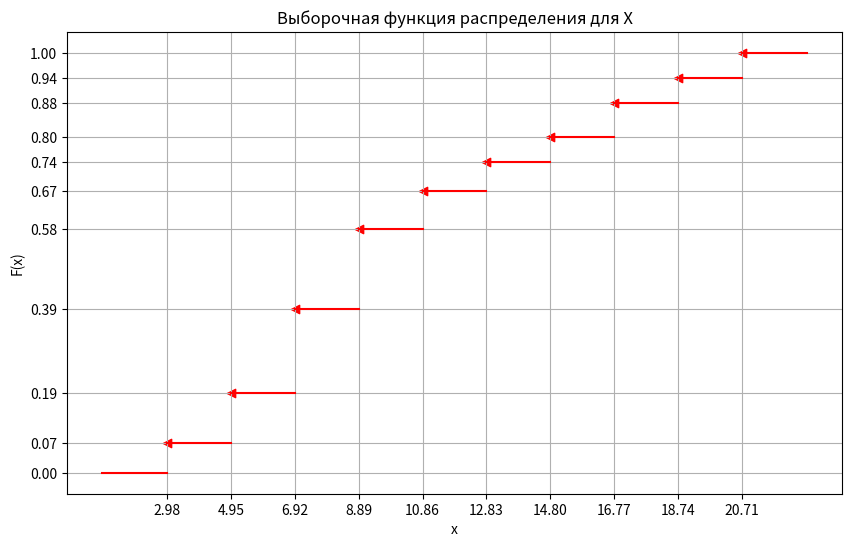

Write the Python code that produced this figure.
# Выборочная функция распределения для X
import matplotlib.pyplot as plt
from matplotlib.ticker import FixedLocator
# набор данных
x_all = [2.98, 4.95, 6.92, 8.89, 10.86, 12.83, 14.80, 16.77, 18.74, 20.71]
y_all = [0.07, 0.19, 0.39, 0.58, 0.67, 0.74, 0.80, 0.88, 0.94, 1.00]
# создание фигуры
fig = plt.figure(figsize=(10, 6))
p = fig.add_subplot()
# стрелочки
p.scatter(x_all, y_all, marker="<", color="red")
# линии
for i in range(len(x_all) - 1):
    x_line = [x_all[i], x_all[i + 1]]
    y_line = [y_all[i], y_all[i]]
    p.plot(x_line, y_line, color="red")
# бесконечные линии влево и вправо (всё равно придется фотошопить)
p.plot([x_all[0] - 2, x_all[0]], [0, 0], color="red")
p.plot([x_all[-1], x_all[-1] + 2], [y_all[-1], y_all[-1]], color="red")
# легенда
plt.title("Выборочная функция распределения для X")
plt.ylabel("F(x)")
plt.xlabel("x")
# сетка
p.xaxis.set_major_locator(FixedLocator(x_all))
p.yaxis.set_major_locator(FixedLocator([0] + y_all))
p.grid()
# вывод
plt.show()
